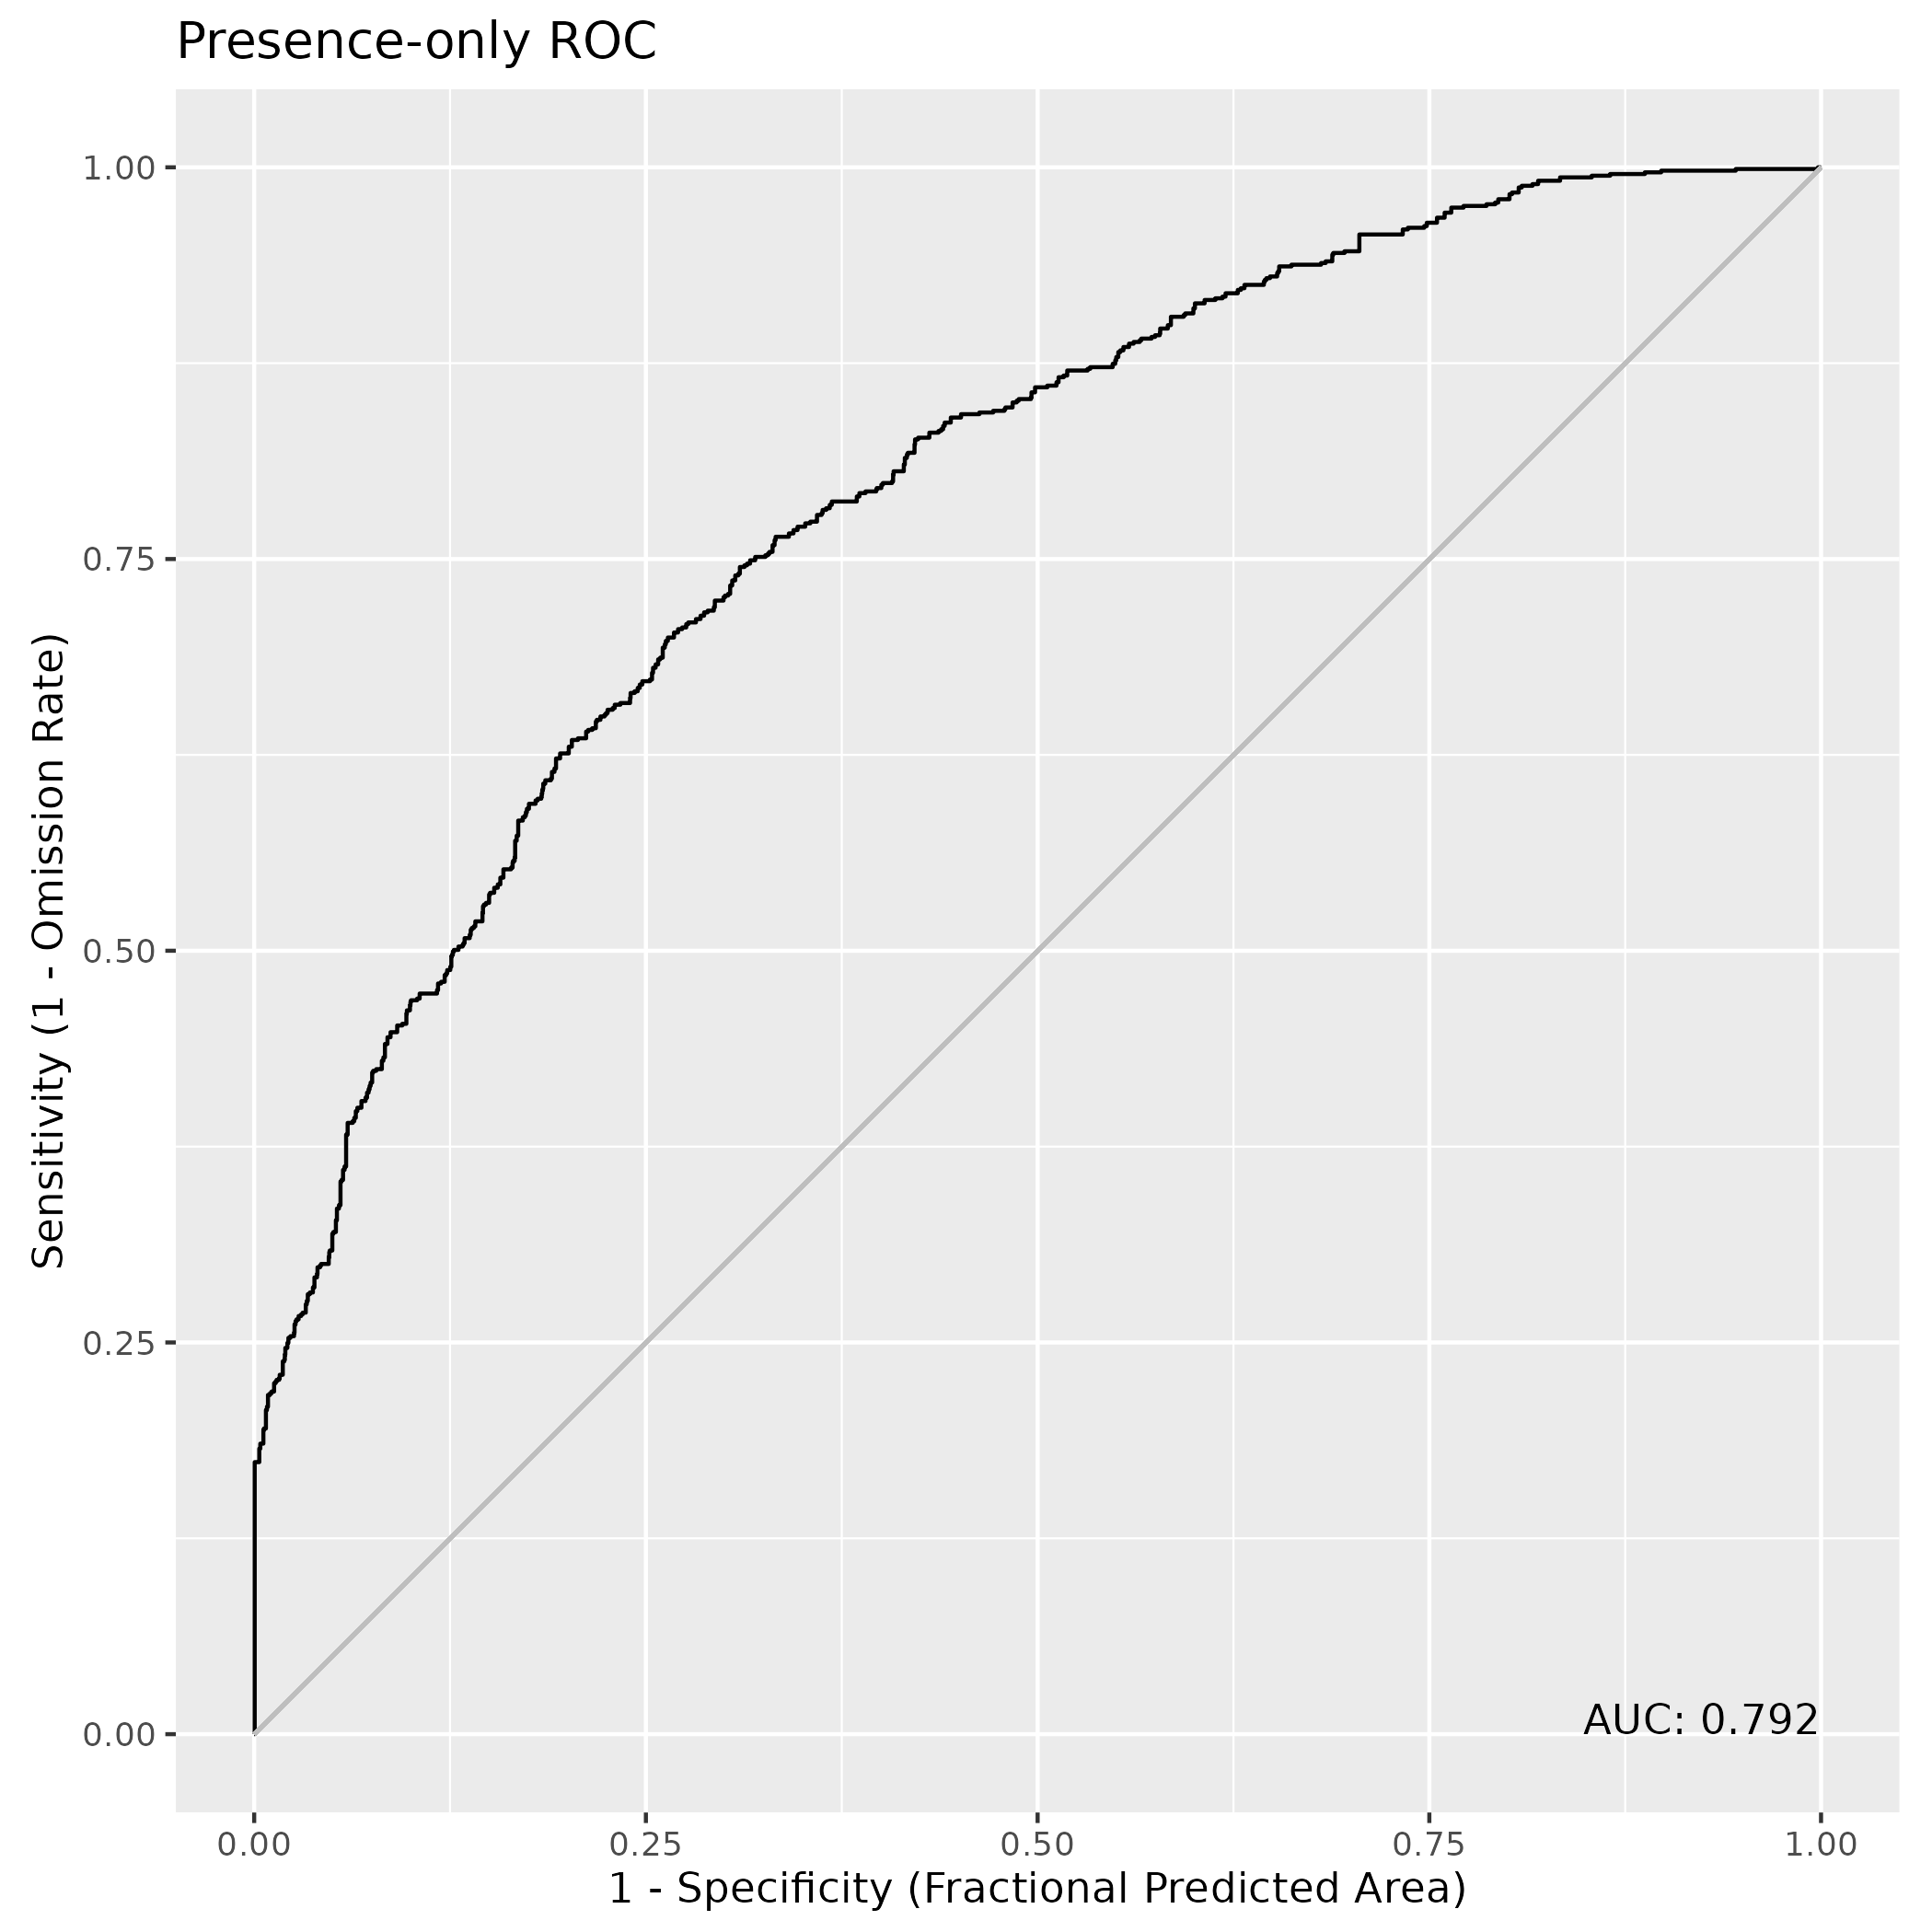

The file beside this chart, header and first rows:
, value
1, 0.7919
